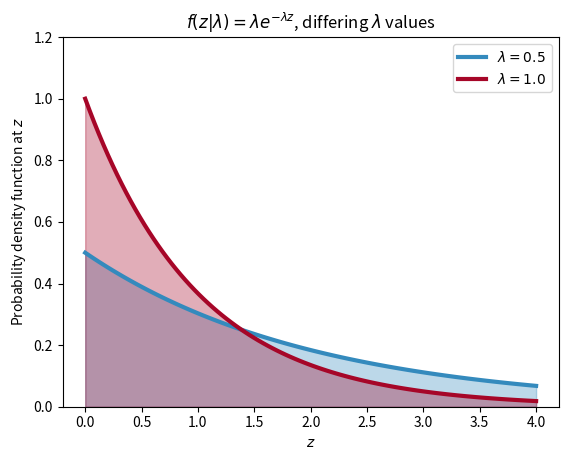

Source code (Python):
import numpy as np
from scipy.stats import poisson
import matplotlib.pyplot as plt
import scipy.stats as stats

colors = ["#348ABD", "#A60628"]
a = np.linspace(0, 4, 100)
expo = stats.expon
lambda_ = [0.5, 1]
for l, c in zip(lambda_, colors):
  plt.plot(a, expo.pdf(a, scale=1./l), lw=3, color=c, label="$\lambda = %.1f$" % l)
  plt.fill_between(a, expo.pdf(a, scale=1./l), color=c, alpha=.33)
plt.legend()
plt.ylabel("Probability density function at $z$")
plt.xlabel("$z$")
plt.ylim(0,1.2)
plt.title("$f(z|\lambda)=\lambda e^{-\lambda z}$, differing $\lambda$ values");
plt.show()
